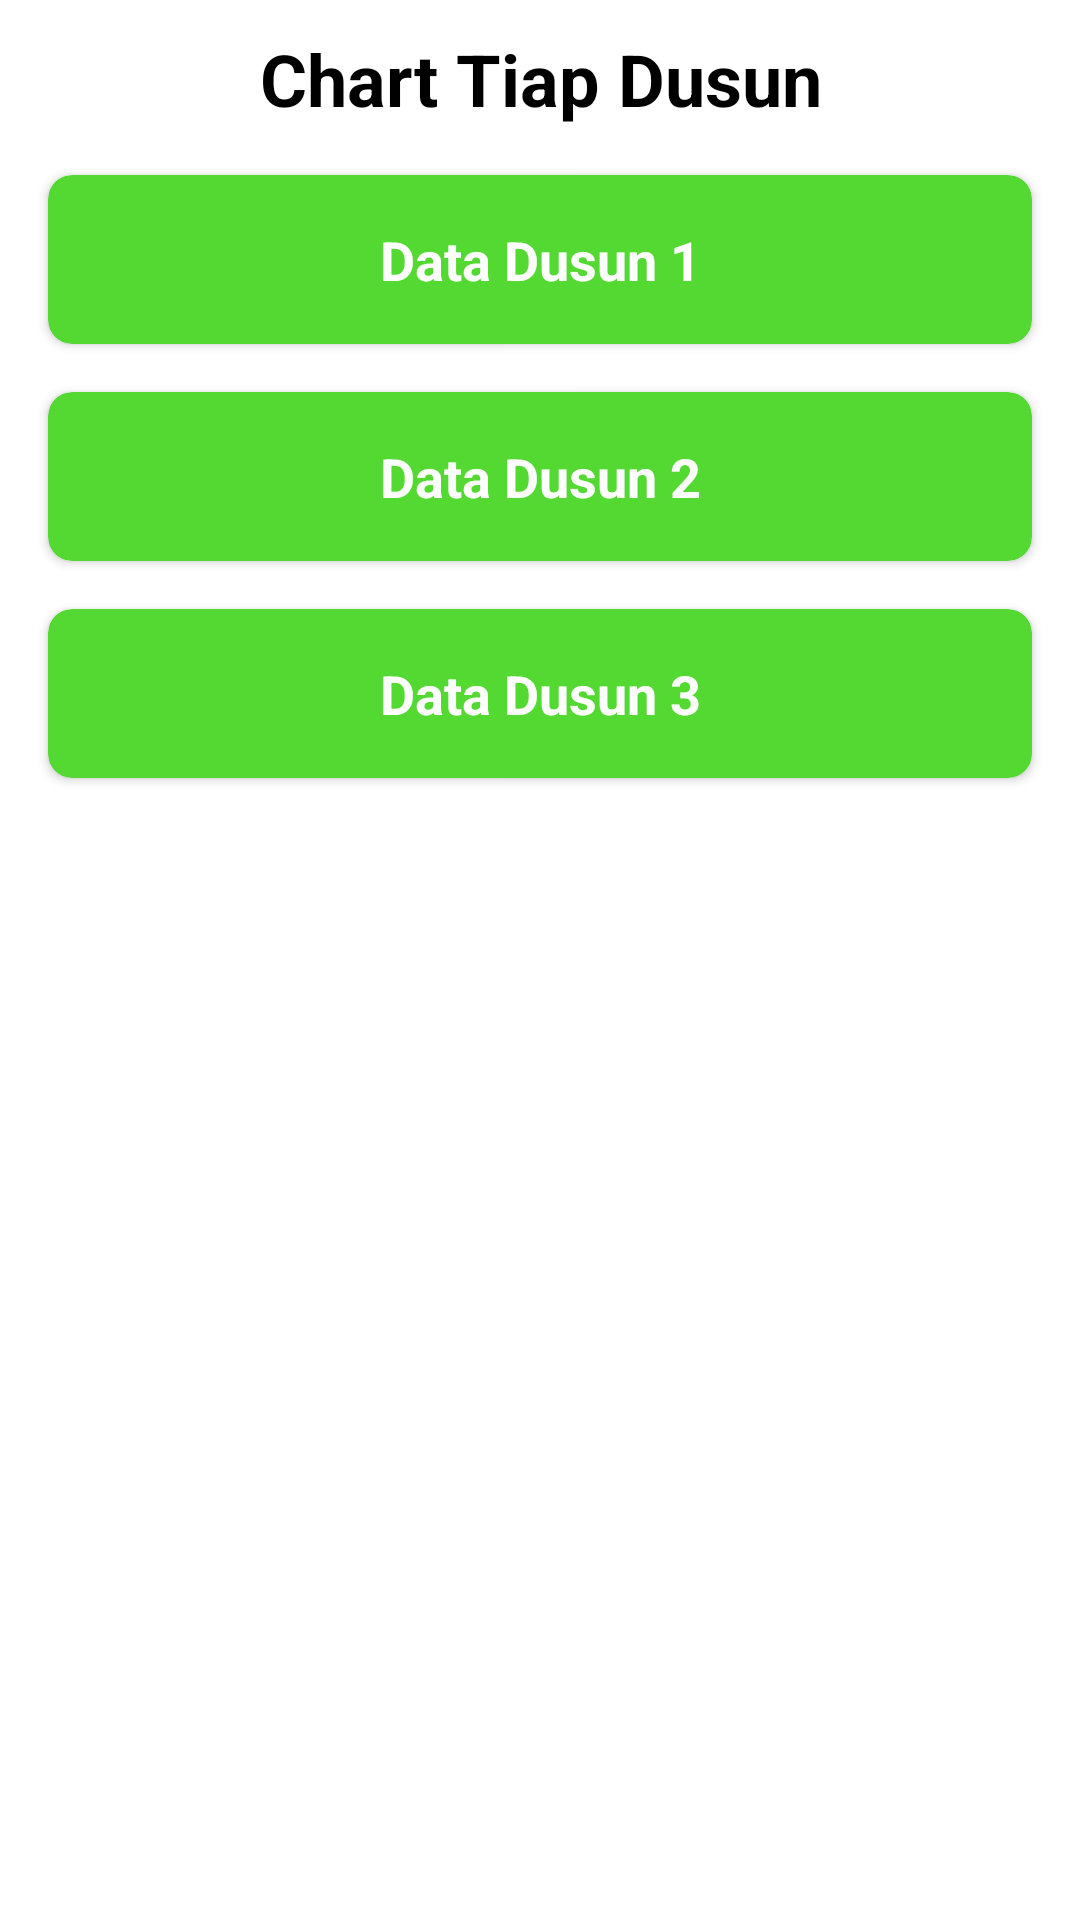

Write the Android layout XML for this screen, with the resource values it uses.
<!-- AndroidManifest.xml: application theme Theme.MySirekapManggihan -->
<!-- res/layout/fragment_chart_admin.xml -->
<?xml version="1.0" encoding="utf-8"?>
<androidx.constraintlayout.widget.ConstraintLayout xmlns:android="http://schemas.android.com/apk/res/android"
    xmlns:app="http://schemas.android.com/apk/res-auto"
    xmlns:tools="http://schemas.android.com/tools"
    android:layout_width="match_parent"
    android:layout_height="match_parent"
    android:layout_marginStart="20dp"
    android:layout_marginTop="30dp"
    android:layout_marginEnd="20dp"
    android:background="@color/white"
    tools:context=".fragment_admin.ChartFragmentAdmin">

    <TextView
        android:id="@+id/textView"
        android:layout_width="match_parent"
        android:layout_height="wrap_content"
        android:layout_marginStart="20dp"
        android:layout_marginTop="10dp"
        android:layout_marginEnd="20dp"
        android:layout_marginBottom="20dp"
        android:text="Chart Tiap Dusun"
        android:textAlignment="center"
        android:textColor="@color/black"
        android:textSize="24sp"
        android:textStyle="bold"
        app:layout_constraintEnd_toEndOf="parent"
        app:layout_constraintStart_toStartOf="parent"
        app:layout_constraintTop_toTopOf="parent" />

    <androidx.cardview.widget.CardView
        android:id="@+id/cvDataDusun1"
        android:layout_width="match_parent"
        android:layout_height="wrap_content"
        android:layout_margin="16dp"
        android:backgroundTint="@color/greenlight"
        app:cardCornerRadius="8dp"
        app:layout_constraintEnd_toEndOf="parent"
        app:layout_constraintStart_toStartOf="parent"
        app:layout_constraintTop_toBottomOf="@+id/textView">

        <TextView
            android:layout_width="match_parent"
            android:layout_height="wrap_content"
            android:paddingTop="16dp"
            android:paddingBottom="16dp"
            android:text="Data Dusun 1"
            android:textAlignment="center"
            android:textColor="@color/white"
            android:textSize="18sp"
            android:textStyle="bold" />
    </androidx.cardview.widget.CardView>

    <androidx.cardview.widget.CardView
        android:id="@+id/cvDataDusun2"
        android:layout_width="match_parent"
        android:layout_height="wrap_content"
        android:layout_margin="16dp"
        android:backgroundTint="@color/greenlight"
        app:cardCornerRadius="8dp"
        app:layout_constraintEnd_toEndOf="parent"
        app:layout_constraintStart_toStartOf="parent"
        app:layout_constraintTop_toBottomOf="@+id/cvDataDusun1">

        <TextView
            android:layout_width="match_parent"
            android:layout_height="wrap_content"
            android:paddingTop="16dp"
            android:paddingBottom="16dp"
            android:text="Data Dusun 2"
            android:textAlignment="center"
            android:textColor="@color/white"
            android:textSize="18sp"
            android:textStyle="bold" />
    </androidx.cardview.widget.CardView>

    <androidx.cardview.widget.CardView
        android:id="@+id/cvDataDusun3"
        android:layout_width="match_parent"
        android:layout_height="wrap_content"
        android:layout_margin="16dp"
        android:backgroundTint="@color/greenlight"
        app:cardCornerRadius="8dp"
        app:layout_constraintEnd_toEndOf="parent"
        app:layout_constraintStart_toStartOf="parent"
        app:layout_constraintTop_toBottomOf="@+id/cvDataDusun2">

        <TextView
            android:layout_width="match_parent"
            android:layout_height="wrap_content"
            android:paddingTop="16dp"
            android:paddingBottom="16dp"
            android:text="Data Dusun 3"
            android:textAlignment="center"
            android:textColor="@color/white"
            android:textSize="18sp"
            android:textStyle="bold" />
    </androidx.cardview.widget.CardView>

</androidx.constraintlayout.widget.ConstraintLayout>
<!-- resources referenced by this layout -->
<resources>
  <color name="black">#FF000000</color>
  <color name="greenlight">#FF54D933</color>
  <color name="white">#FFFFFFFF</color>
  <style name="Theme.MySirekapManggihan" parent="Base.Theme.MySirekapManggihan" />
  <style name="Base.Theme.MySirekapManggihan" parent="Theme.Material3.DayNight">
          
          
          <item name="colorPrimary">@color/green</item>
      </style>
  <color name="green">#FF00FF00</color>
</resources>
